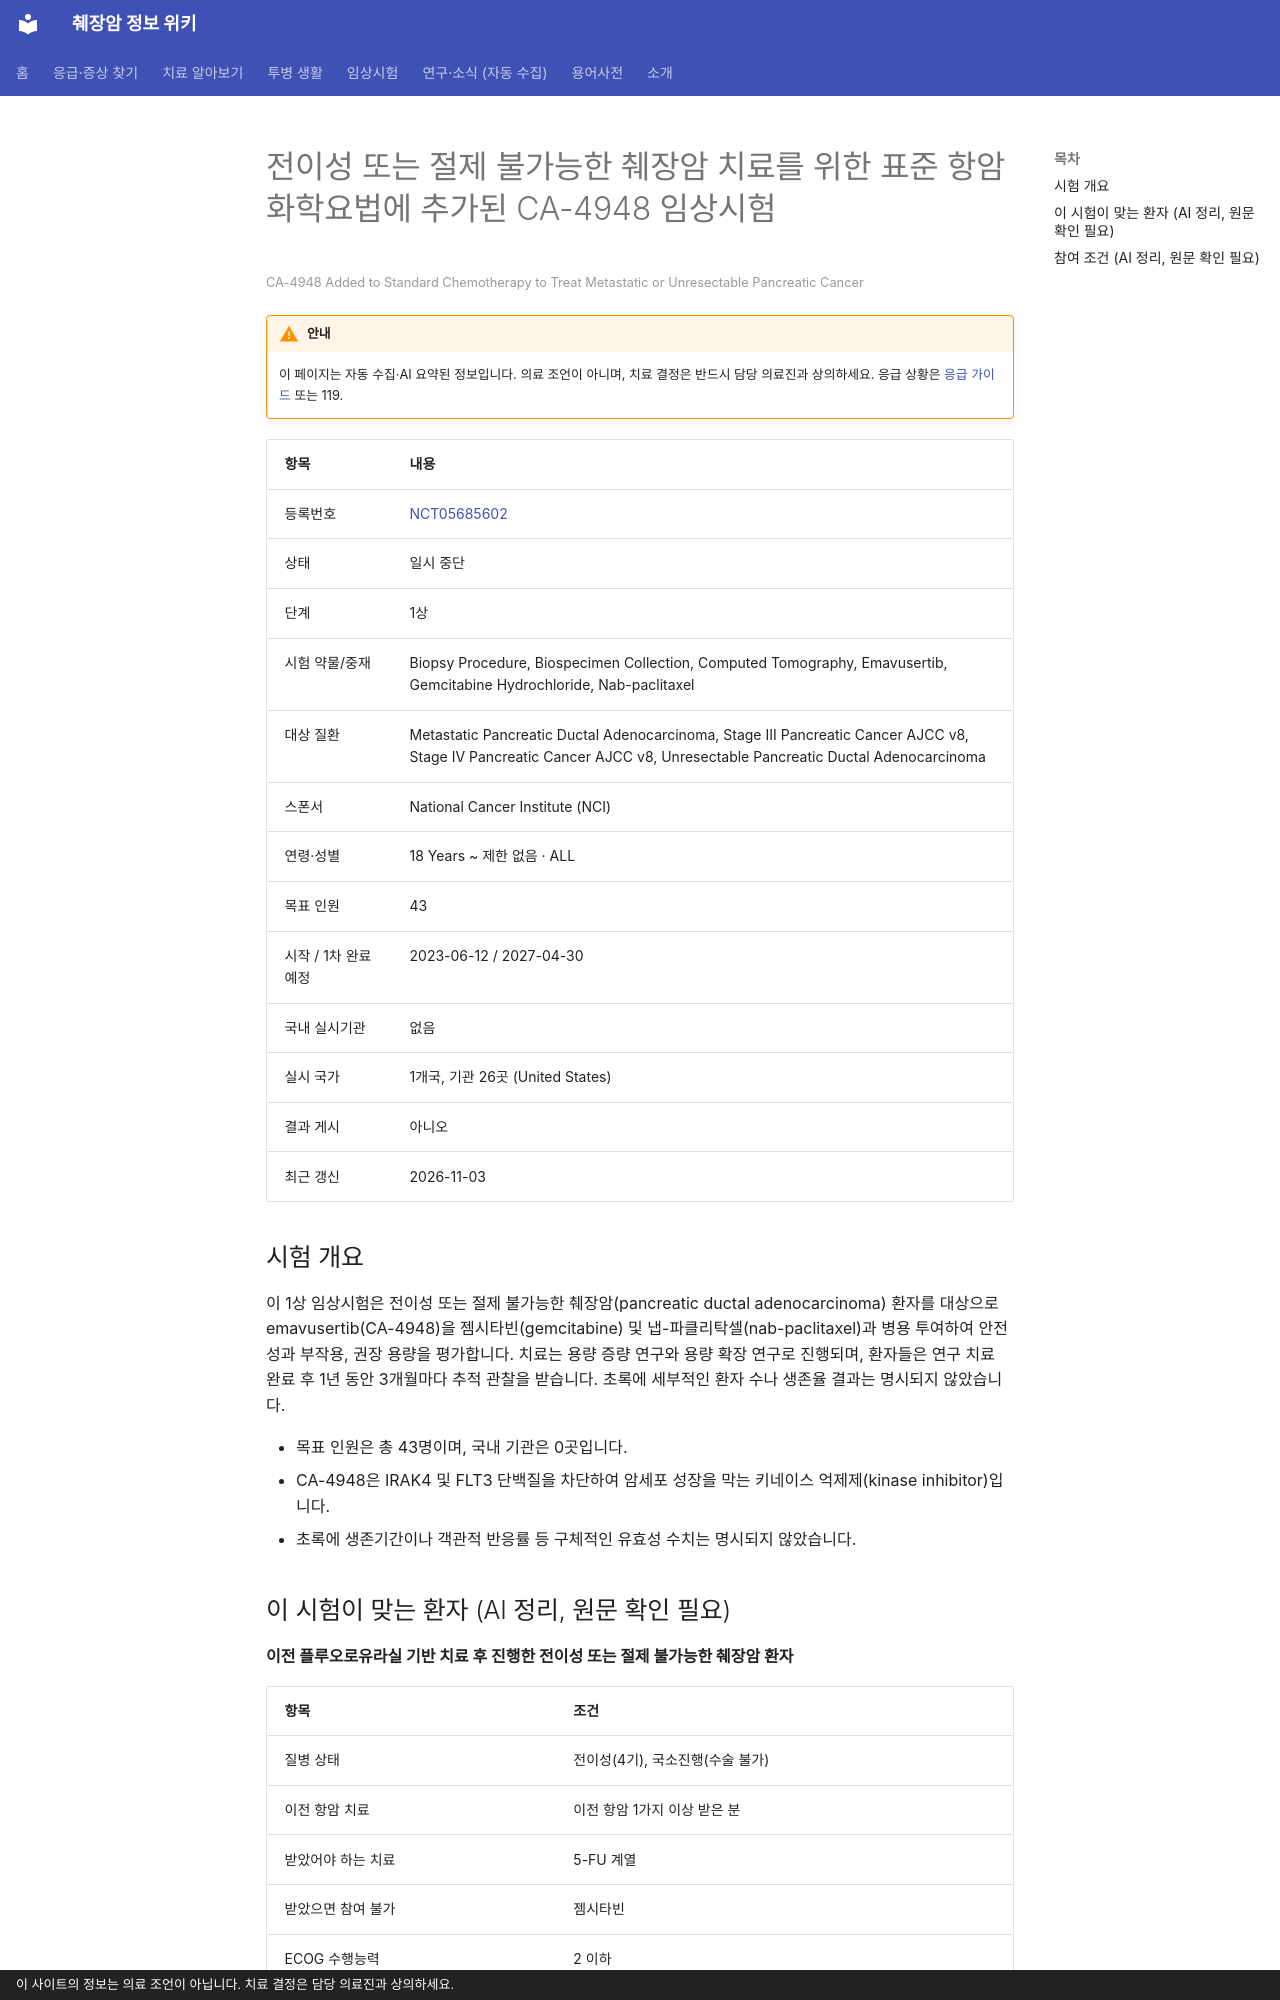

repository: hizorro88-rgb/papersearcher · page: _generated/trials/NCT05685602/index.html · generator: mkdocs · copyright: 이 사이트의 정보는 의료 조언이 아닙니다. 치료 결정은 담당 의료진과 상의하세요.

---
title: "NCT05685602 전이성 또는 절제 불가능한 췌장암 치료를 위한 표준 항암화학요법에 추가된 CA-4948 임상시험"
description: "1상 · 일시 중단"
comments: true
search:
  boost: 0.4
---

# 전이성 또는 절제 불가능한 췌장암 치료를 위한 표준 항암화학요법에 추가된 CA-4948 임상시험

<small>CA-4948 Added to Standard Chemotherapy to Treat Metastatic or Unresectable Pancreatic Cancer</small>

!!! warning "안내"
    이 페이지는 자동 수집·AI 요약된 정보입니다. 의료 조언이 아니며, 치료 결정은 반드시 담당 의료진과 상의하세요. 응급 상황은 [응급 가이드](../../guides/emergency/index.md) 또는 119.

| 항목 | 내용 |
|---|---|
| 등록번호 | [NCT05685602](https://clinicaltrials.gov/study/NCT05685602) |
| 상태 | 일시 중단 |
| 단계 | 1상 |
| 시험 약물/중재 | Biopsy Procedure, Biospecimen Collection, Computed Tomography, Emavusertib, Gemcitabine Hydrochloride, Nab-paclitaxel |
| 대상 질환 | Metastatic Pancreatic Ductal Adenocarcinoma, Stage III Pancreatic Cancer AJCC v8, Stage IV Pancreatic Cancer AJCC v8, Unresectable Pancreatic Ductal Adenocarcinoma |
| 스폰서 | National Cancer Institute (NCI) |
| 연령·성별 | 18 Years ~ 제한 없음 · ALL |
| 목표 인원 | 43 |
| 시작 / 1차 완료 예정 | 2023-06-12 / 2027-04-30 |
| 국내 실시기관 | 없음 |
| 실시 국가 | 1개국, 기관 26곳 (United States) |
| 결과 게시 | 아니오 |
| 최근 갱신 | 2026-11-03 |

## 시험 개요

이 1상 임상시험은 전이성 또는 절제 불가능한 췌장암(pancreatic ductal adenocarcinoma) 환자를 대상으로 emavusertib(CA-4948)을 젬시타빈(gemcitabine) 및 냅-파클리탁셀(nab-paclitaxel)과 병용 투여하여 안전성과 부작용, 권장 용량을 평가합니다. 치료는 용량 증량 연구와 용량 확장 연구로 진행되며, 환자들은 연구 치료 완료 후 1년 동안 3개월마다 추적 관찰을 받습니다. 초록에 세부적인 환자 수나 생존율 결과는 명시되지 않았습니다.

- 목표 인원은 총 43명이며, 국내 기관은 0곳입니다.
- CA-4948은 IRAK4 및 FLT3 단백질을 차단하여 암세포 성장을 막는 키네이스 억제제(kinase inhibitor)입니다.
- 초록에 생존기간이나 객관적 반응률 등 구체적인 유효성 수치는 명시되지 않았습니다.

## 이 시험이 맞는 환자 (AI 정리, 원문 확인 필요)

**이전 플루오로유라실 기반 치료 후 진행한 전이성 또는 절제 불가능한 췌장암 환자**

| 항목 | 조건 |
|---|---|
| 질병 상태 | 전이성(4기), 국소진행(수술 불가) |
| 이전 항암 치료 | 이전 항암 1가지 이상 받은 분 |
| 받았어야 하는 치료 | 5-FU 계열 |
| 받았으면 참여 불가 | 젬시타빈 |
| ECOG 수행능력 | 2 이하 |
| 측정 가능 병변 | 필요 |

주요 제외 기준: 최근 4주 이내 항암화학요법 또는 방사선 치료력 · 동종 장기 또는 줄기세포 이식 병력 · 연구 약물 성분에 대한 알레르기 반응 병력

내 상황에 맞는지 한 번에 보려면 [맞춤 임상시험 찾기](../../guides/trials/finder.md).
